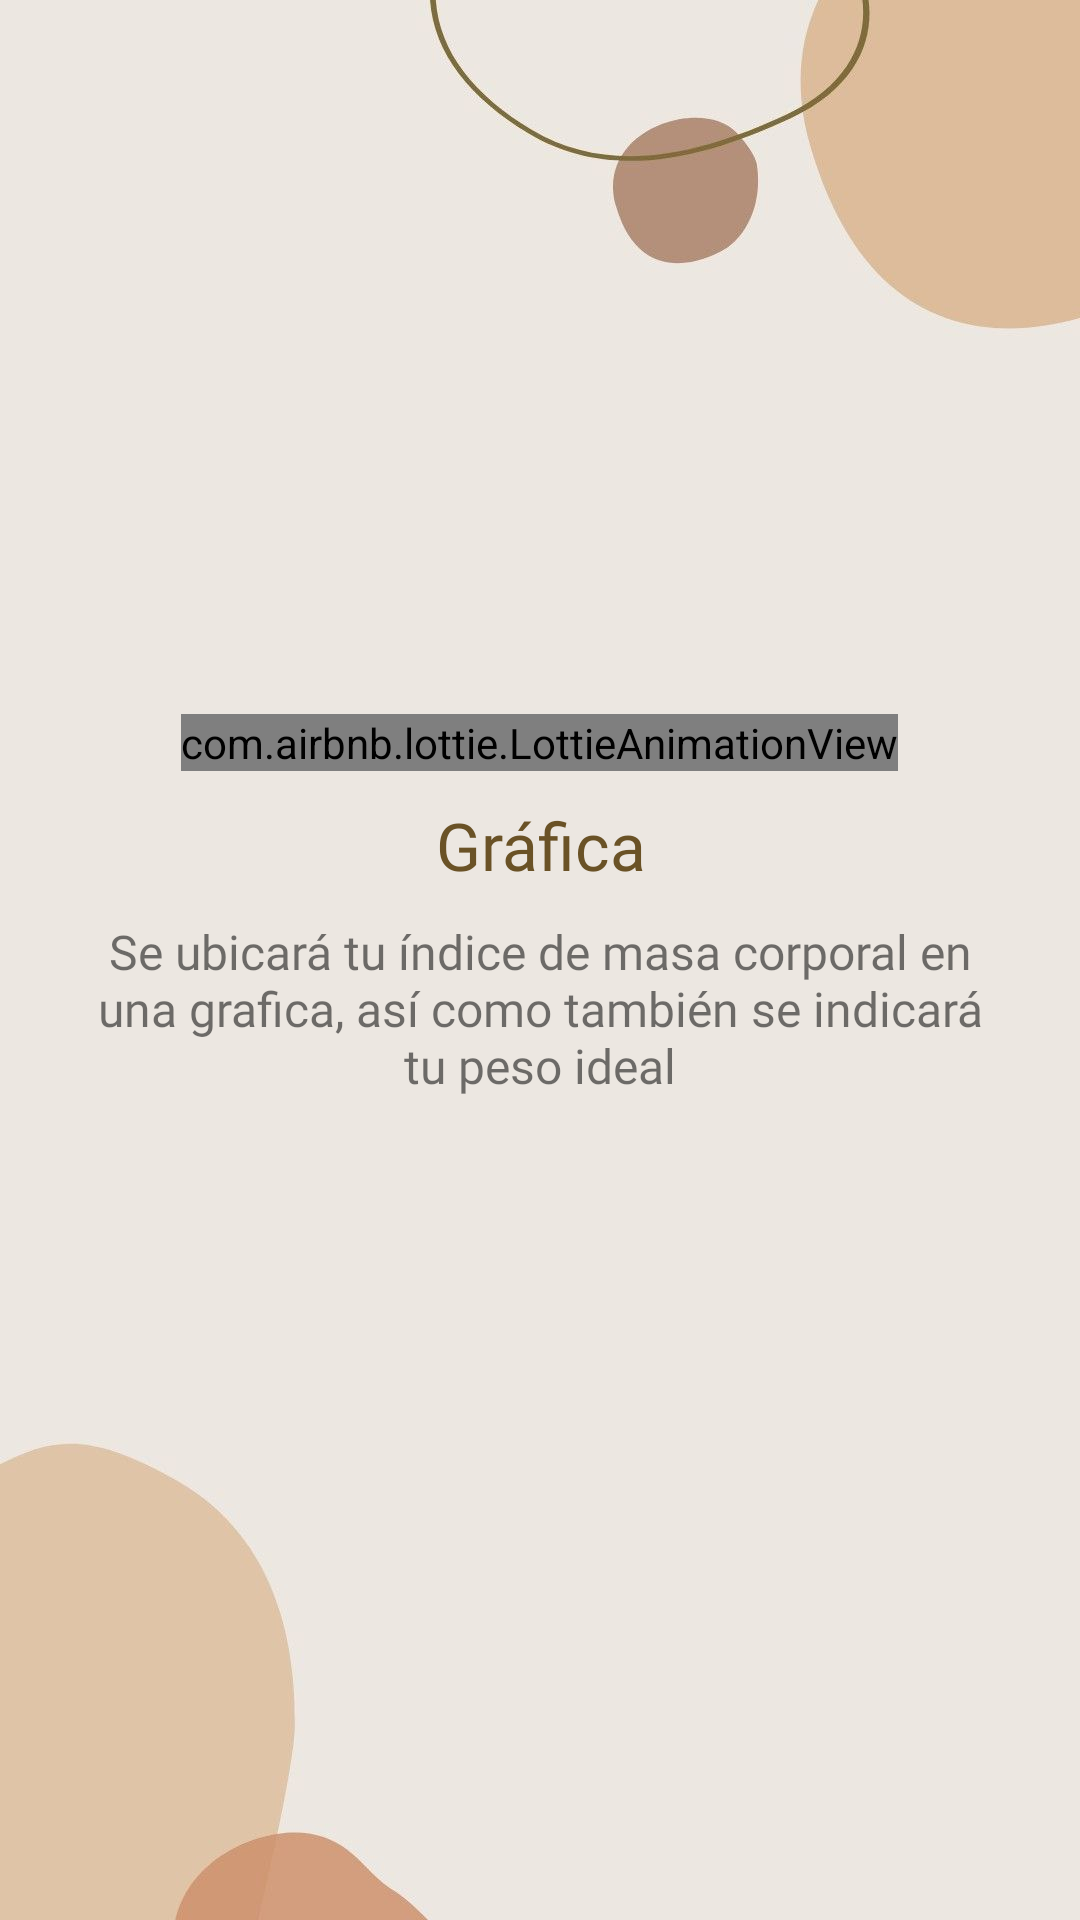

Layout XML and referenced resources for this Android screen:
<!-- AndroidManifest.xml: application theme Theme.PesoApp -->
<!-- res/layout/fragment_onboarding2.xml -->
<?xml version="1.0" encoding="utf-8"?>
<FrameLayout xmlns:android="http://schemas.android.com/apk/res/android"
    xmlns:tools="http://schemas.android.com/tools"
    android:layout_width="match_parent"
    android:layout_height="match_parent"
    xmlns:app="http://schemas.android.com/apk/res-auto"
    tools:context=".View.Onboarding2Fragment"
    android:background="@drawable/fondo3"
    android:layout_gravity="center">

    <RelativeLayout
        android:layout_width="match_parent"
        android:layout_height="match_parent"
        android:layout_gravity="center">

        <LinearLayout
            android:layout_width="match_parent"
            android:layout_height="match_parent"
            android:layout_marginStart="32dp"
            android:layout_marginTop="32dp"
            android:layout_marginEnd="32dp"
            android:layout_marginBottom="68dp"
            android:gravity="center_horizontal|center_vertical"
            android:orientation="vertical">

            <com.airbnb.lottie.LottieAnimationView
                android:id="@+id/imglogo"
                android:layout_width="wrap_content"
                android:layout_height="wrap_content"
                android:layout_marginBottom="10dp"
                android:adjustViewBounds="true"
                app:srcCompat="@raw/scale" />

            <TextView
                android:layout_width="match_parent"
                android:layout_height="wrap_content"
                android:layout_marginBottom="10dp"
                android:fontFamily="@font/comisanbold"
                android:gravity="center"
                android:text="Gráfica"
                android:textColor="@color/cafeskip"
                android:textSize="22sp" />


            <TextView
                android:layout_width="wrap_content"
                android:layout_height="wrap_content"
                android:layout_gravity="center"
                android:fontFamily="@font/comicsan"
                android:text="@string/infoPeso"
                android:gravity="center"
                android:textSize="16sp" />

        </LinearLayout>
    </RelativeLayout>

</FrameLayout>
<!-- resources referenced by this layout -->
<resources>
  <color name="cafeskip">#6A5226</color>
  <!-- drawable fondo3: jpg bitmap (drawable, 26726 bytes) -->
  <string name="infoPeso">Se ubicará tu índice de masa corporal en una grafica, así como también se indicará tu peso ideal</string>
  <style name="Theme.PesoApp" parent="Theme.MaterialComponents.DayNight.DarkActionBar">
          
          <item name="colorPrimary">#BD9F7B</item>
          <item name="colorPrimaryVariant">#FF9E7251</item>
          <item name="colorOnPrimary">@color/white</item>
          
          <item name="colorSecondary">#FF9E7251</item>
          <item name="colorSecondaryVariant">@color/teal_700</item>
          <item name="colorOnSecondary">@color/black</item>
          
          <item name="android:statusBarColor" tools:targetApi="l">?attr/colorPrimaryVariant</item>
          
      </style>
  <color name="white">#FFFFFFFF</color>
  <color name="teal_700">#FF018786</color>
  <color name="black">#FF000000</color>
</resources>
